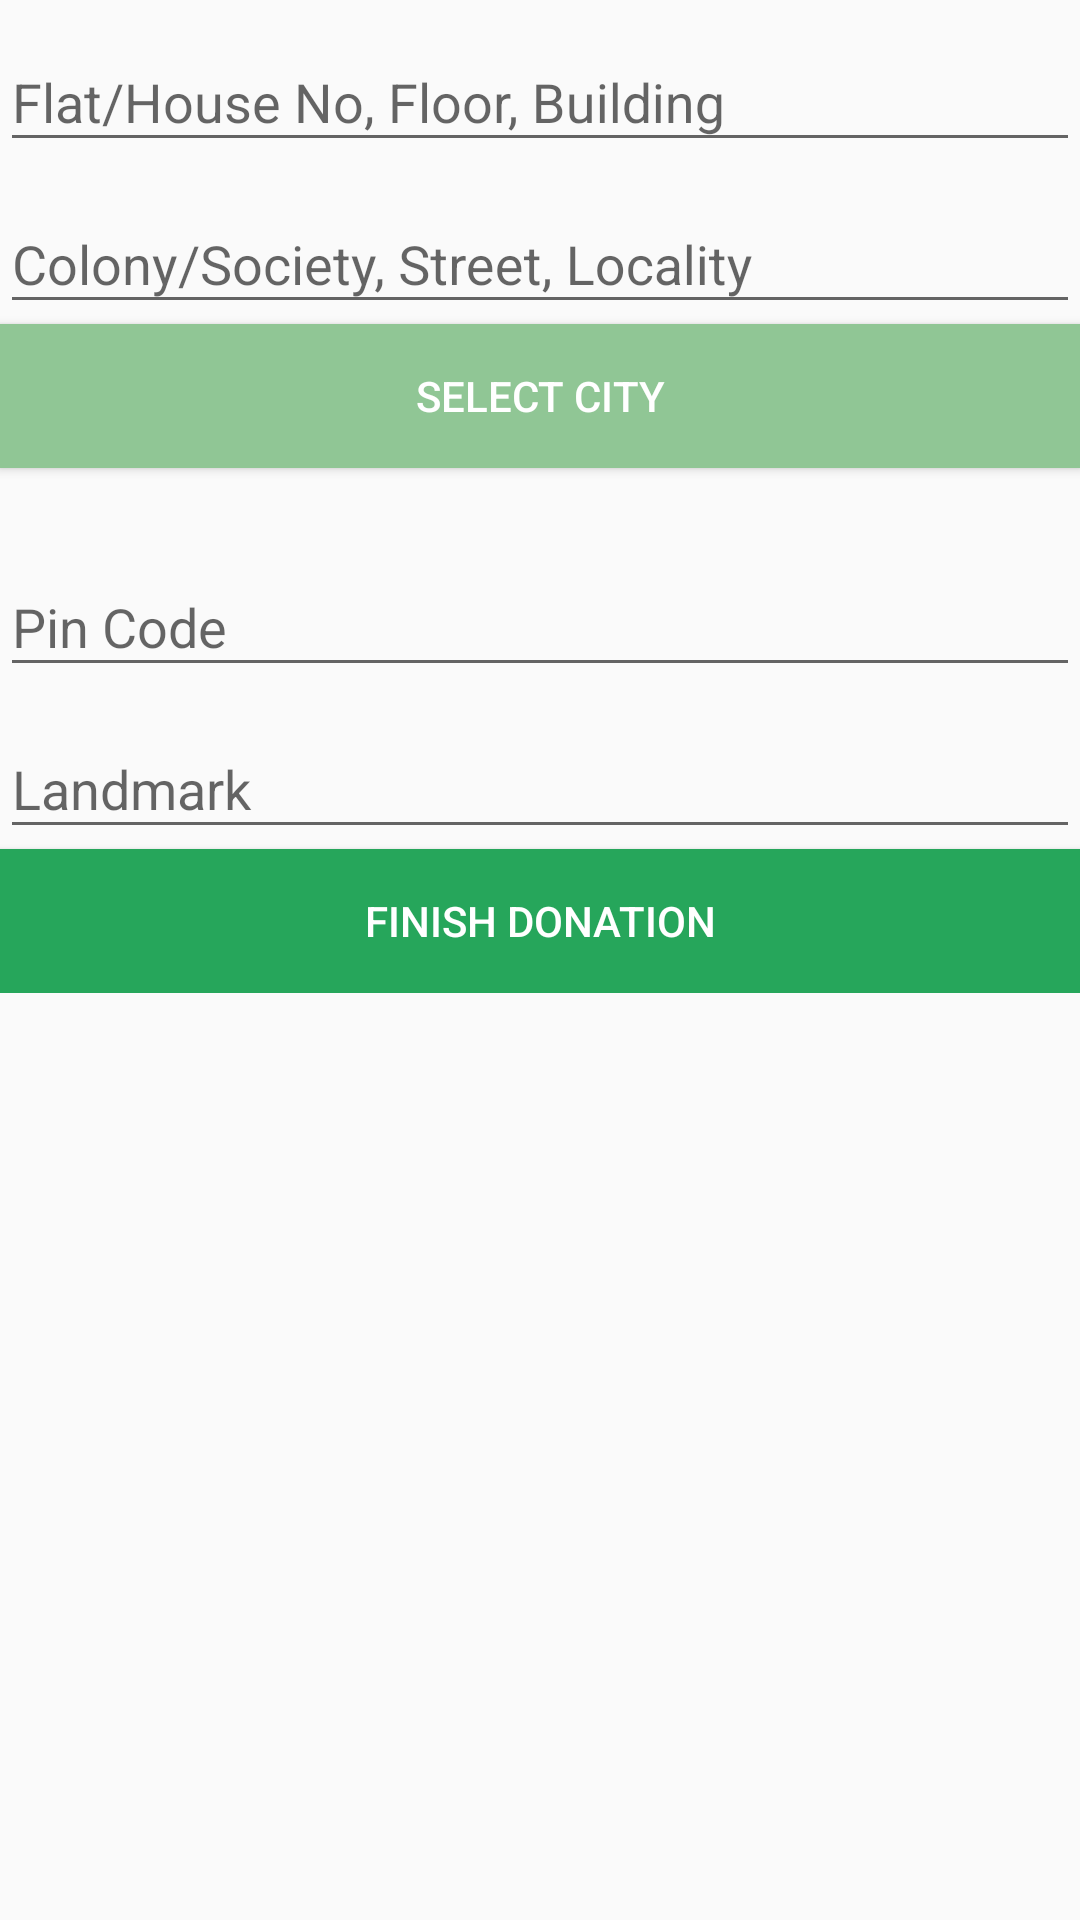

The Android layout XML behind this screen, and the referenced resources:
<!-- AndroidManifest.xml: application theme MyMaterialTheme -->
<!-- res/layout/newaddressfragment_layout.xml -->
<?xml version="1.0" encoding="utf-8"?>
<LinearLayout xmlns:android="http://schemas.android.com/apk/res/android"
    xmlns:app="http://schemas.android.com/apk/res-auto"
    android:layout_width="match_parent"
    android:layout_height="wrap_content"
    android:orientation="vertical">

    <ScrollView
        android:layout_width="match_parent"
        android:layout_height="wrap_content">

        <LinearLayout
            android:layout_width="match_parent"
            android:layout_height="wrap_content"
            android:orientation="vertical">

            
            <android.support.design.widget.TextInputLayout
                android:id="@+id/addressline1_input_layout"
                android:layout_width="match_parent"
                android:layout_height="wrap_content"
                app:hintTextAppearance="@style/TextAppearance.AppCompat">

                <EditText
                    android:imeOptions="actionNext"
                    android:id="@+id/addressline1_edit_text"
                    android:layout_width="match_parent"
                    android:layout_height="wrap_content"
                    android:hint="@string/hint_addressline1" />
            </android.support.design.widget.TextInputLayout>

            <android.support.design.widget.TextInputLayout
                android:id="@+id/addressline2_input_layout"
                android:layout_width="match_parent"
                android:layout_height="wrap_content"
                app:hintTextAppearance="@style/TextAppearance.AppCompat">

                <EditText
                    android:imeOptions="actionNext"

                    android:id="@+id/addressline2_edit_text"
                    android:layout_width="match_parent"
                    android:layout_height="wrap_content"
                    android:hint="@string/hint_addressline2" />
            </android.support.design.widget.TextInputLayout>

            

            <Button
                android:background="@color/green_2"
                android:textColor="@color/white"
                android:layout_height="wrap_content"
                android:id="@+id/longList"
                android:layout_width="match_parent"
                android:text="Select City" />

            <TextView
                android:layout_width="match_parent"
                android:layout_height="wrap_content"
                android:id="@+id/selectedcityx"/>

            <android.support.design.widget.TextInputLayout
                android:id="@+id/pincode_input_layout"
                android:layout_width="match_parent"
                android:layout_height="wrap_content"
                app:hintTextAppearance="@style/TextAppearance.AppCompat">

                <EditText
                    android:imeOptions="actionNext"

                    android:id="@+id/pincode_edit_text"
                    android:layout_width="match_parent"
                    android:layout_height="wrap_content"
                    android:hint="@string/hint_pincode" />
            </android.support.design.widget.TextInputLayout>

            <android.support.design.widget.TextInputLayout
                android:id="@+id/landmark_input_layout"
                android:layout_width="match_parent"
                android:layout_height="wrap_content"
                app:hintTextAppearance="@style/TextAppearance.AppCompat">

                <EditText
                    android:imeOptions="actionNext"

                    android:id="@+id/landmark_edit_text"
                    android:layout_width="match_parent"
                    android:layout_height="wrap_content"
                    android:hint="@string/hint_landmark" />
            </android.support.design.widget.TextInputLayout>


            <Button
                android:background="@color/green_3"
                android:text="Finish Donation"
                android:textColor="@color/white"
                android:id="@+id/doDonate"
                android:layout_width="match_parent"
                android:layout_height="wrap_content" />

        </LinearLayout>


    </ScrollView>
</LinearLayout>
<!-- resources referenced by this layout -->
<resources>
  <color name="green_2">#90C695</color>
  <color name="green_3">#26A65B</color>
  <color name="white">#ffffff</color>
  <string name="hint_addressline1">Flat/House No, Floor, Building</string>
  <string name="hint_addressline2">Colony/Society, Street, Locality</string>
  <string name="hint_landmark">Landmark</string>
  <string name="hint_pincode">Pin Code</string>
  <string name="hint_town">Town/City</string>
  <style name="MyMaterialTheme" parent="Theme.AppCompat.Light.NoActionBar">
          <item name="windowNoTitle">true</item>
          <item name="windowActionBar">false</item>
          <item name="colorPrimary">@color/primary</item>
          <item name="colorPrimaryDark">@color/primary_dark</item>
          <item name="colorAccent">@color/accent</item>
      </style>
  <color name="primary">#CDDC39</color>
  <color name="primary_dark">#019875</color>
  <color name="accent">#4CAF50</color>
</resources>
